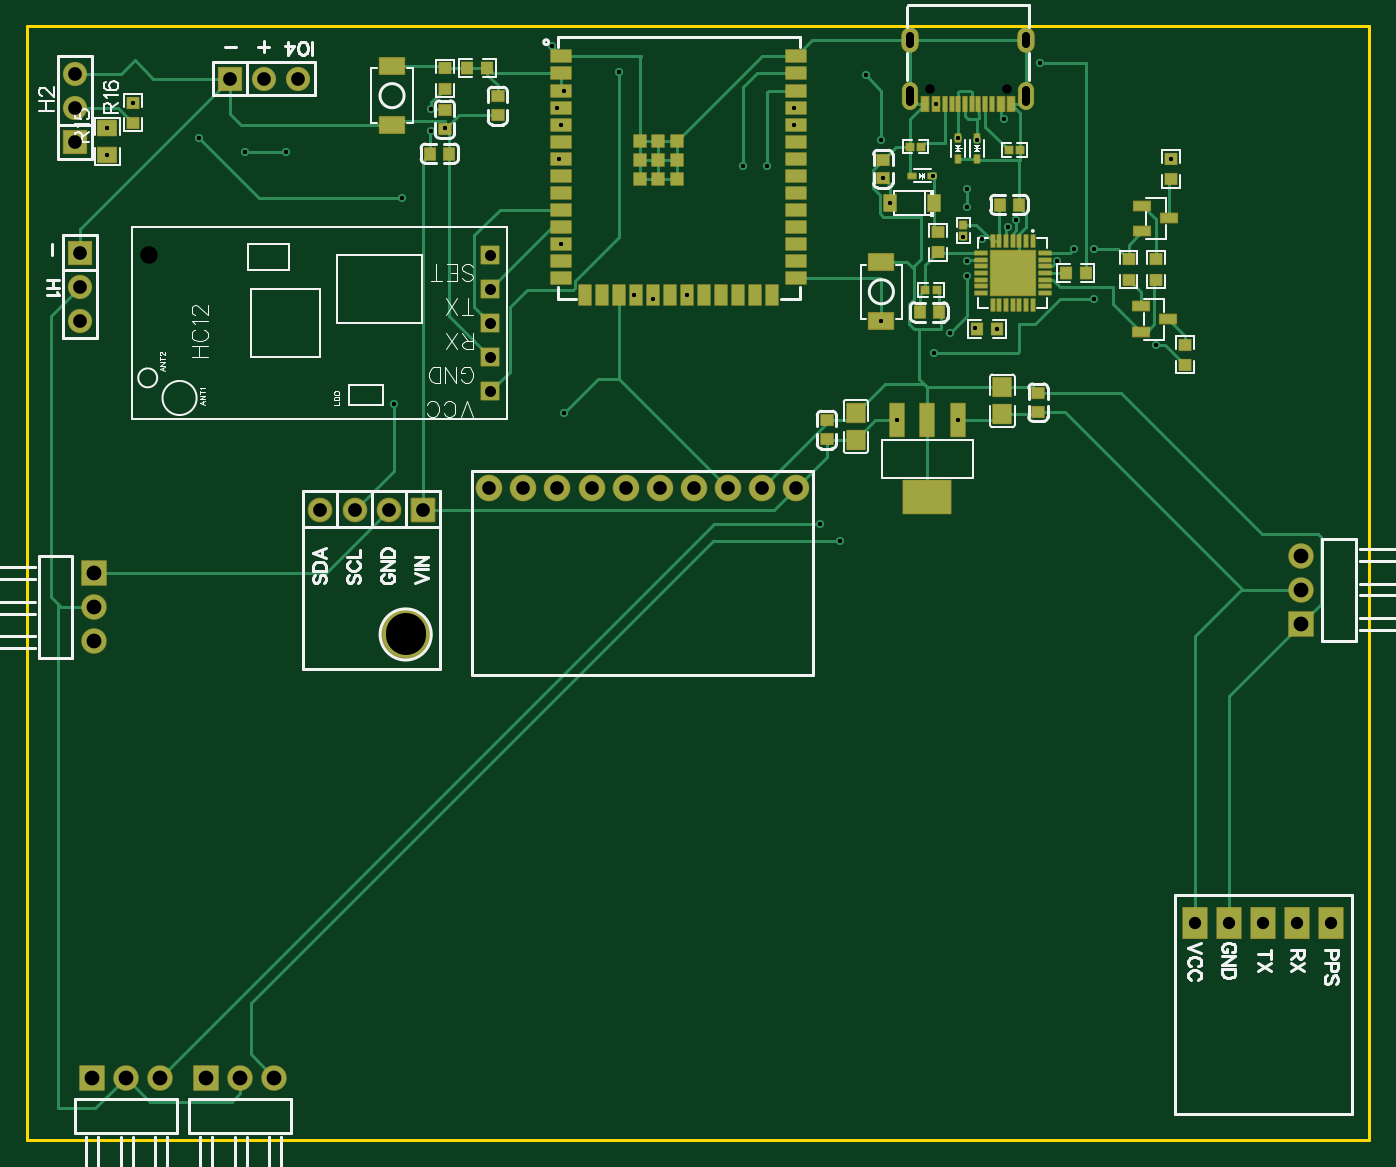
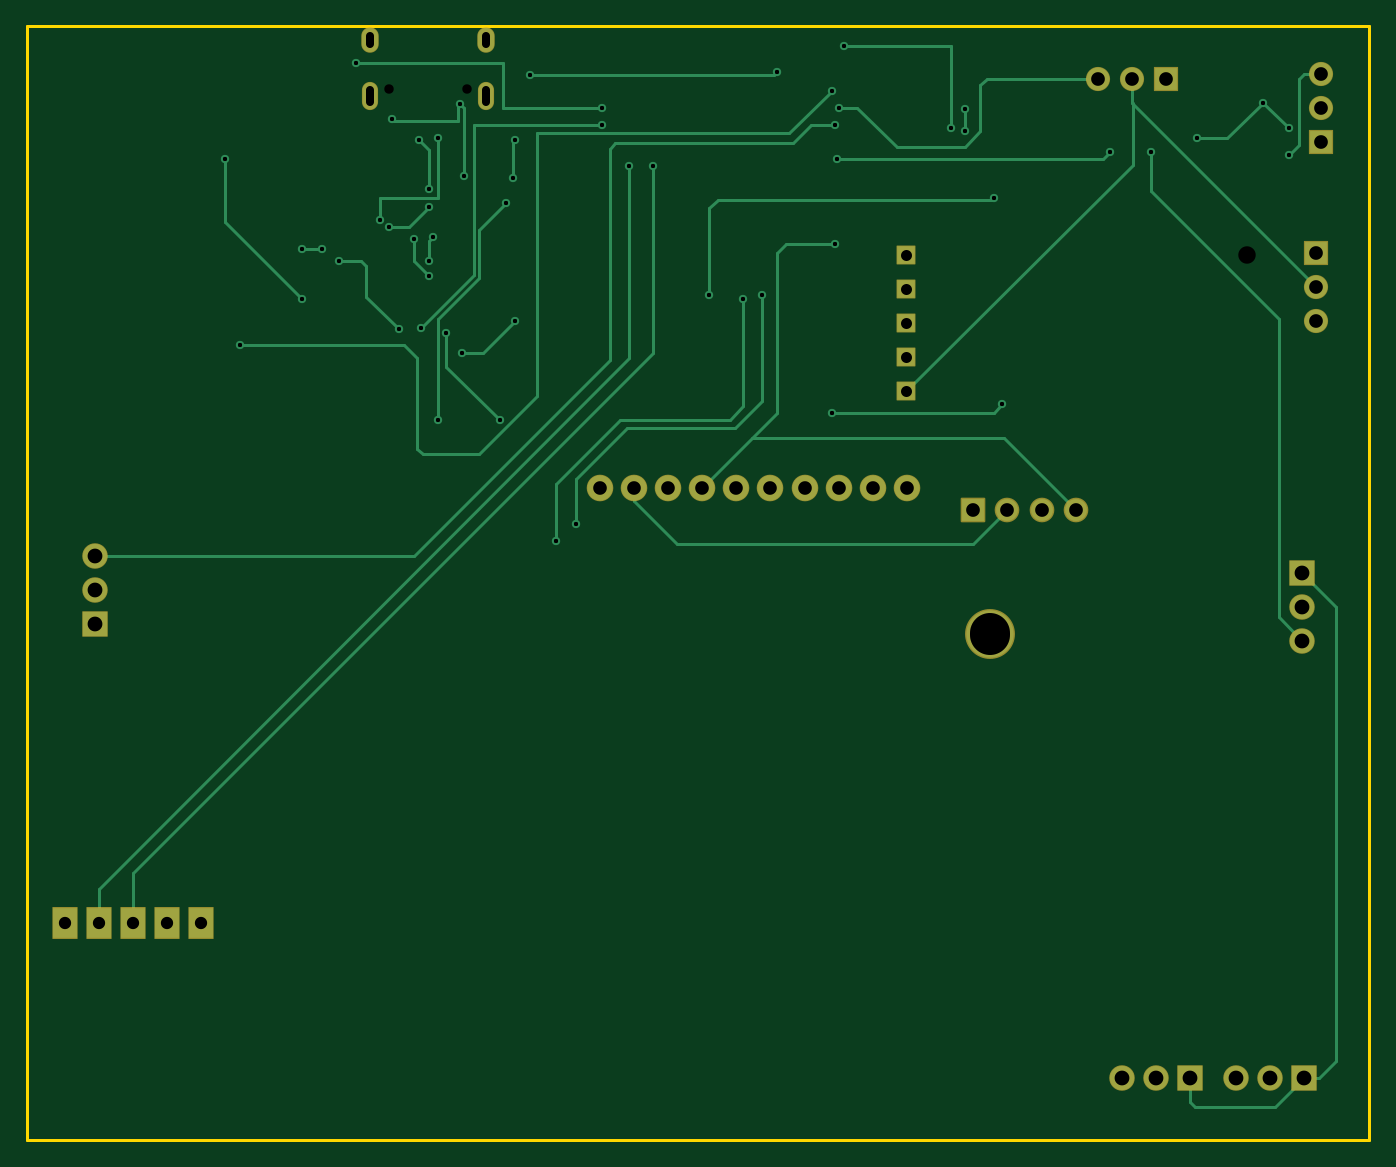
Circuit board: 10 layer files. Board 100.0 x 83.0 mm.
- drill: Drill_NPTH_Through.DRL (348 bytes)
- drill: Drill_PTH_Through.DRL (2362 bytes)
- drill: Drill_PTH_Through_Via.DRL (1150 bytes)
- outline: Gerber_BoardOutlineLayer.GKO (526 bytes)
- bottom_copper: Gerber_BottomLayer.GBL (7339 bytes)
- bottom_mask: Gerber_BottomSolderMaskLayer.GBS (2785 bytes)
- top_copper: Gerber_TopLayer.GTL (19921 bytes)
- paste: Gerber_TopPasteMaskLayer.GTP (21187 bytes)
- top_silk: Gerber_TopSilkscreenLayer.GTO (32508 bytes)
- top_mask: Gerber_TopSolderMaskLayer.GTS (11487 bytes)

=== drill: Drill_NPTH_Through.DRL ===
M48
METRIC,LZ,000.000
;FILE_FORMAT=3:3
;TYPE=NON_PLATED
;Layer: NPTH_Through
;EasyEDA v6.5.54, 2026-06-07 20:14:10
;b9cd64c203934d81a84768f3e5580de7,e59cfd7f91104955829aa9c13f43603c,10
;Gerber Generator version 0.2
;Holesize 1 = 0.701 mm
T01C0.701
;Holesize 2 = 1.300 mm
T02C1.300
%
G05
G90
T01
X073850Y100901
X068070Y100901
T02
X009934Y088565
M30

=== drill: Drill_PTH_Through.DRL ===
M48
METRIC,LZ,000.000
;FILE_FORMAT=3:3
;TYPE=PLATED
;Layer: PTH_Through
;EasyEDA v6.5.54, 2026-06-07 20:14:10
;b9cd64c203934d81a84768f3e5580de7,e59cfd7f91104955829aa9c13f43603c,10
;Gerber Generator version 0.2
;Holesize 1 = 0.310 mm
T01C0.310
;Holesize 2 = 0.600 mm
T02C0.600
;Holesize 3 = 0.801 mm
T03C0.801
;Holesize 4 = 0.915 mm
T04C0.915
;Holesize 5 = 1.016 mm
T05C1.016
;Holesize 6 = 1.021 mm
T06C1.021
;Holesize 7 = 1.022 mm
T07C1.022
;Holesize 8 = 1.101 mm
T08C1.101
;Holesize 9 = 3.000 mm
T09C3.000
%
G05
G90
T01
X031971Y098015
X039972Y104111
X073627Y098650
X068547Y099793
X068293Y094459
X071594Y097121
X070197Y097248
X074515Y091152
X070832Y093438
X070832Y092168
X073880Y090644
X070578Y089882
X070832Y088104
X073118Y083024
X077563Y088104
X076293Y102836
X058005Y099534
X071467Y083151
X058005Y098264
X065134Y092427
X070197Y076293
X080357Y088993
X078833Y088993
X065611Y076230
X069562Y082770
X070832Y086961
X071975Y089755
X064482Y083634
X068419Y081246
X080357Y085310
X086072Y095724
X084929Y081881
X040860Y100804
X040352Y099534
X040606Y089374
X055973Y095216
X054195Y095216
X040606Y098264
X044924Y102201
X063339Y101947
X064482Y097121
X064609Y094327
X028160Y077436
X040860Y076801
X017111Y096232
X020159Y096232
X040479Y095724
X059910Y068546
X046067Y085564
X061434Y067276
X047464Y085310
X008729Y099915
X013682Y097248
X028795Y092803
X050004Y085564
X006824Y098010
X006824Y095994
X030954Y099407
X030954Y097756
T02
X075285Y100831G85X075285Y099931
X066635Y100831G85X066635Y099931
X075285Y104881G85X075285Y104281
X066635Y104881G85X066635Y104281
T03
X035334Y078403G85X035334Y078408
X035334Y080943G85X035334Y080948
X035334Y083483G85X035334Y083488
X035334Y086023G85X035334Y086028
X035334Y088563G85X035334Y088568
T04
X087850Y038828
X090390Y038828
X092930Y038828
X095470Y038828
X098010Y038828
T05
X058132Y071213
X055592Y071213
X053052Y071213
X050512Y071213
X047972Y071213
X045432Y071213
X042892Y071213
X040352Y071213
X037812Y071213
X035272Y071213
T06
X015968Y101693
X018508Y101693
X021048Y101693
X004411Y096994
X004411Y099534
X004411Y102074
X004792Y088739
X004792Y086199
X004792Y083659
T07
X022699Y069562
X025239Y069562
X027779Y069562
X030319Y069562
T08
X005808Y064863
X005808Y062323
X005808Y059783
X095724Y061053
X095724Y063593
X095724Y066133
X005681Y027271
X008221Y027271
X010761Y027271
X014190Y027271
X016730Y027271
X019270Y027271
T09
X029049Y060216G85X029049Y060366
M30

=== drill: Drill_PTH_Through_Via.DRL ===
M48
METRIC,LZ,000.000
;FILE_FORMAT=3:3
;TYPE=PLATED
;Layer: PTH_Through_Via
;EasyEDA v6.5.54, 2026-06-07 20:14:10
;b9cd64c203934d81a84768f3e5580de7,e59cfd7f91104955829aa9c13f43603c,10
;Gerber Generator version 0.2
;Holesize 1 = 0.310 mm
T01C0.310
%
G05
G90
T01
X031971Y098015
X039972Y104111
X073627Y098650
X068547Y099793
X068293Y094459
X071594Y097121
X070197Y097248
X074515Y091152
X070832Y093438
X070832Y092168
X073880Y090644
X070578Y089882
X070832Y088104
X073118Y083024
X077563Y088104
X076293Y102836
X058005Y099534
X071467Y083151
X058005Y098264
X065134Y092427
X070197Y076293
X080357Y088993
X078833Y088993
X065611Y076230
X069562Y082770
X070832Y086961
X071975Y089755
X064482Y083634
X068419Y081246
X080357Y085310
X086072Y095724
X084929Y081881
X040860Y100804
X040352Y099534
X040606Y089374
X055973Y095216
X054195Y095216
X040606Y098264
X044924Y102201
X063339Y101947
X064482Y097121
X064609Y094327
X028160Y077436
X040860Y076801
X017111Y096232
X020159Y096232
X040479Y095724
X059910Y068546
X046067Y085564
X061434Y067276
X047464Y085310
X008729Y099915
X013682Y097248
X028795Y092803
X050004Y085564
X006824Y098010
X006824Y095994
X030954Y099407
X030954Y097756
M30

=== outline: Gerber_BoardOutlineLayer.GKO ===
G04 Layer: BoardOutlineLayer*
G04 EasyEDA v6.5.54, 2026-06-07 20:14:10*
G04 b9cd64c203934d81a84768f3e5580de7,e59cfd7f91104955829aa9c13f43603c,10*
G04 Gerber Generator version 0.2*
G04 Scale: 100 percent, Rotated: No, Reflected: No *
G04 Dimensions in millimeters *
G04 leading zeros omitted , absolute positions ,4 integer and 5 decimal *
%FSLAX45Y45*%
%MOMM*%

%ADD10C,0.2540*%
%ADD11C,0.0112*%
D10*
X10083012Y10563047D02*
G01*
X10083012Y2263063D01*
X83032Y2263063D01*
X83032Y10563047D01*
X10083012Y10563047D01*

%LPD*%
M02*

=== bottom_copper: Gerber_BottomLayer.GBL (7339 bytes, source omitted) ===
=== bottom_mask: Gerber_BottomSolderMaskLayer.GBS ===
G04 Layer: BottomSolderMaskLayer*
G04 EasyEDA v6.5.54, 2026-06-07 20:14:10*
G04 b9cd64c203934d81a84768f3e5580de7,e59cfd7f91104955829aa9c13f43603c,10*
G04 Gerber Generator version 0.2*
G04 Scale: 100 percent, Rotated: No, Reflected: No *
G04 Dimensions in millimeters *
G04 leading zeros omitted , absolute positions ,4 integer and 5 decimal *
%FSLAX45Y45*%
%MOMM*%

%AMMACRO1*4,1,8,-0.6751,-0.7049,-0.7049,-0.6751,-0.7049,0.6751,-0.6751,0.7049,0.6751,0.7049,0.7049,0.6751,0.7049,-0.6751,0.6751,-0.7049,-0.6751,-0.7049,0*%
%AMMACRO2*4,1,8,-0.9211,-0.9508,-0.9508,-0.921,-0.9508,0.9211,-0.9211,0.9508,0.921,0.9508,0.9508,0.9211,0.9508,-0.921,0.921,-0.9508,-0.9211,-0.9508,0*%
%AMMACRO3*4,1,8,-0.8711,-0.9008,-0.9008,-0.871,-0.9008,0.8711,-0.8711,0.9008,0.871,0.9008,0.9008,0.8711,0.9008,-0.871,0.871,-0.9008,-0.8711,-0.9008,0*%
%AMMACRO4*4,1,8,-0.9101,-1.1938,-0.9398,-1.164,-0.9398,1.1641,-0.9101,1.1938,0.91,1.1938,0.9398,1.1641,0.9398,-1.164,0.91,-1.1938,-0.9101,-1.1938,0*%
%AMMACRO5*4,1,8,-0.8587,-0.9182,-0.9182,-0.8587,-0.9182,0.8587,-0.8587,0.9182,0.8587,0.9182,0.9182,0.8587,0.9182,-0.8587,0.8587,-0.9182,-0.8587,-0.9182,0*%
%ADD10MACRO1*%
%ADD11MACRO2*%
%ADD12C,1.9016*%
%ADD13MACRO3*%
%ADD14C,1.8016*%
%ADD15C,1.9812*%
%ADD16C,0.0160*%
%ADD17MACRO4*%
%ADD18C,1.8364*%
%ADD19MACRO5*%
%ADD20C,3.7191*%
%ADD21O,1.200023X2.100021*%
%ADD22O,1.300023X1.900022*%

%LPD*%
D10*
G01*
X3533429Y7840548D03*
G01*
X3533429Y8094548D03*
G01*
X3533429Y8348548D03*
G01*
X3533429Y8602548D03*
G01*
X3533429Y8856548D03*
D11*
G01*
X580831Y6486347D03*
D12*
G01*
X580821Y6232347D03*
G01*
X580821Y5978347D03*
D11*
G01*
X9572431Y6105347D03*
D12*
G01*
X9572421Y6359347D03*
G01*
X9572421Y6613347D03*
D11*
G01*
X568131Y2727147D03*
D12*
G01*
X822121Y2727147D03*
G01*
X1076121Y2727147D03*
D11*
G01*
X1419031Y2727147D03*
D12*
G01*
X1673021Y2727147D03*
G01*
X1927021Y2727147D03*
D13*
G01*
X1596831Y10169347D03*
D14*
G01*
X1850821Y10169347D03*
G01*
X2104821Y10169347D03*
D15*
G01*
X5813221Y7121347D03*
G01*
X5559221Y7121347D03*
G01*
X5305221Y7121347D03*
G01*
X5051221Y7121347D03*
G01*
X4797221Y7121347D03*
G01*
X4543221Y7121347D03*
G01*
X4289221Y7121347D03*
G01*
X4035221Y7121347D03*
G01*
X3781221Y7121347D03*
G01*
X3527221Y7121347D03*
D17*
G01*
X8785031Y3882847D03*
G01*
X9039031Y3882847D03*
G01*
X9293031Y3882847D03*
G01*
X9547031Y3882847D03*
G01*
X9801031Y3882847D03*
D18*
G01*
X2269921Y6956247D03*
G01*
X2523921Y6956247D03*
G01*
X2777921Y6956247D03*
D19*
G01*
X3031931Y6956247D03*
D20*
G01*
X2904921Y6029147D03*
D21*
G01*
X7528483Y10038054D03*
G01*
X6663486Y10038054D03*
D22*
G01*
X7528483Y10458069D03*
G01*
X6663486Y10458069D03*
D13*
G01*
X441131Y9699447D03*
D14*
G01*
X441121Y9953447D03*
G01*
X441121Y10207447D03*
D13*
G01*
X479231Y8873947D03*
D14*
G01*
X479221Y8619947D03*
G01*
X479221Y8365947D03*
M02*

=== top_copper: Gerber_TopLayer.GTL (19921 bytes, source omitted) ===
=== paste: Gerber_TopPasteMaskLayer.GTP (21187 bytes, source omitted) ===
=== top_silk: Gerber_TopSilkscreenLayer.GTO (32508 bytes, source omitted) ===
=== top_mask: Gerber_TopSolderMaskLayer.GTS (11487 bytes, source omitted) ===
